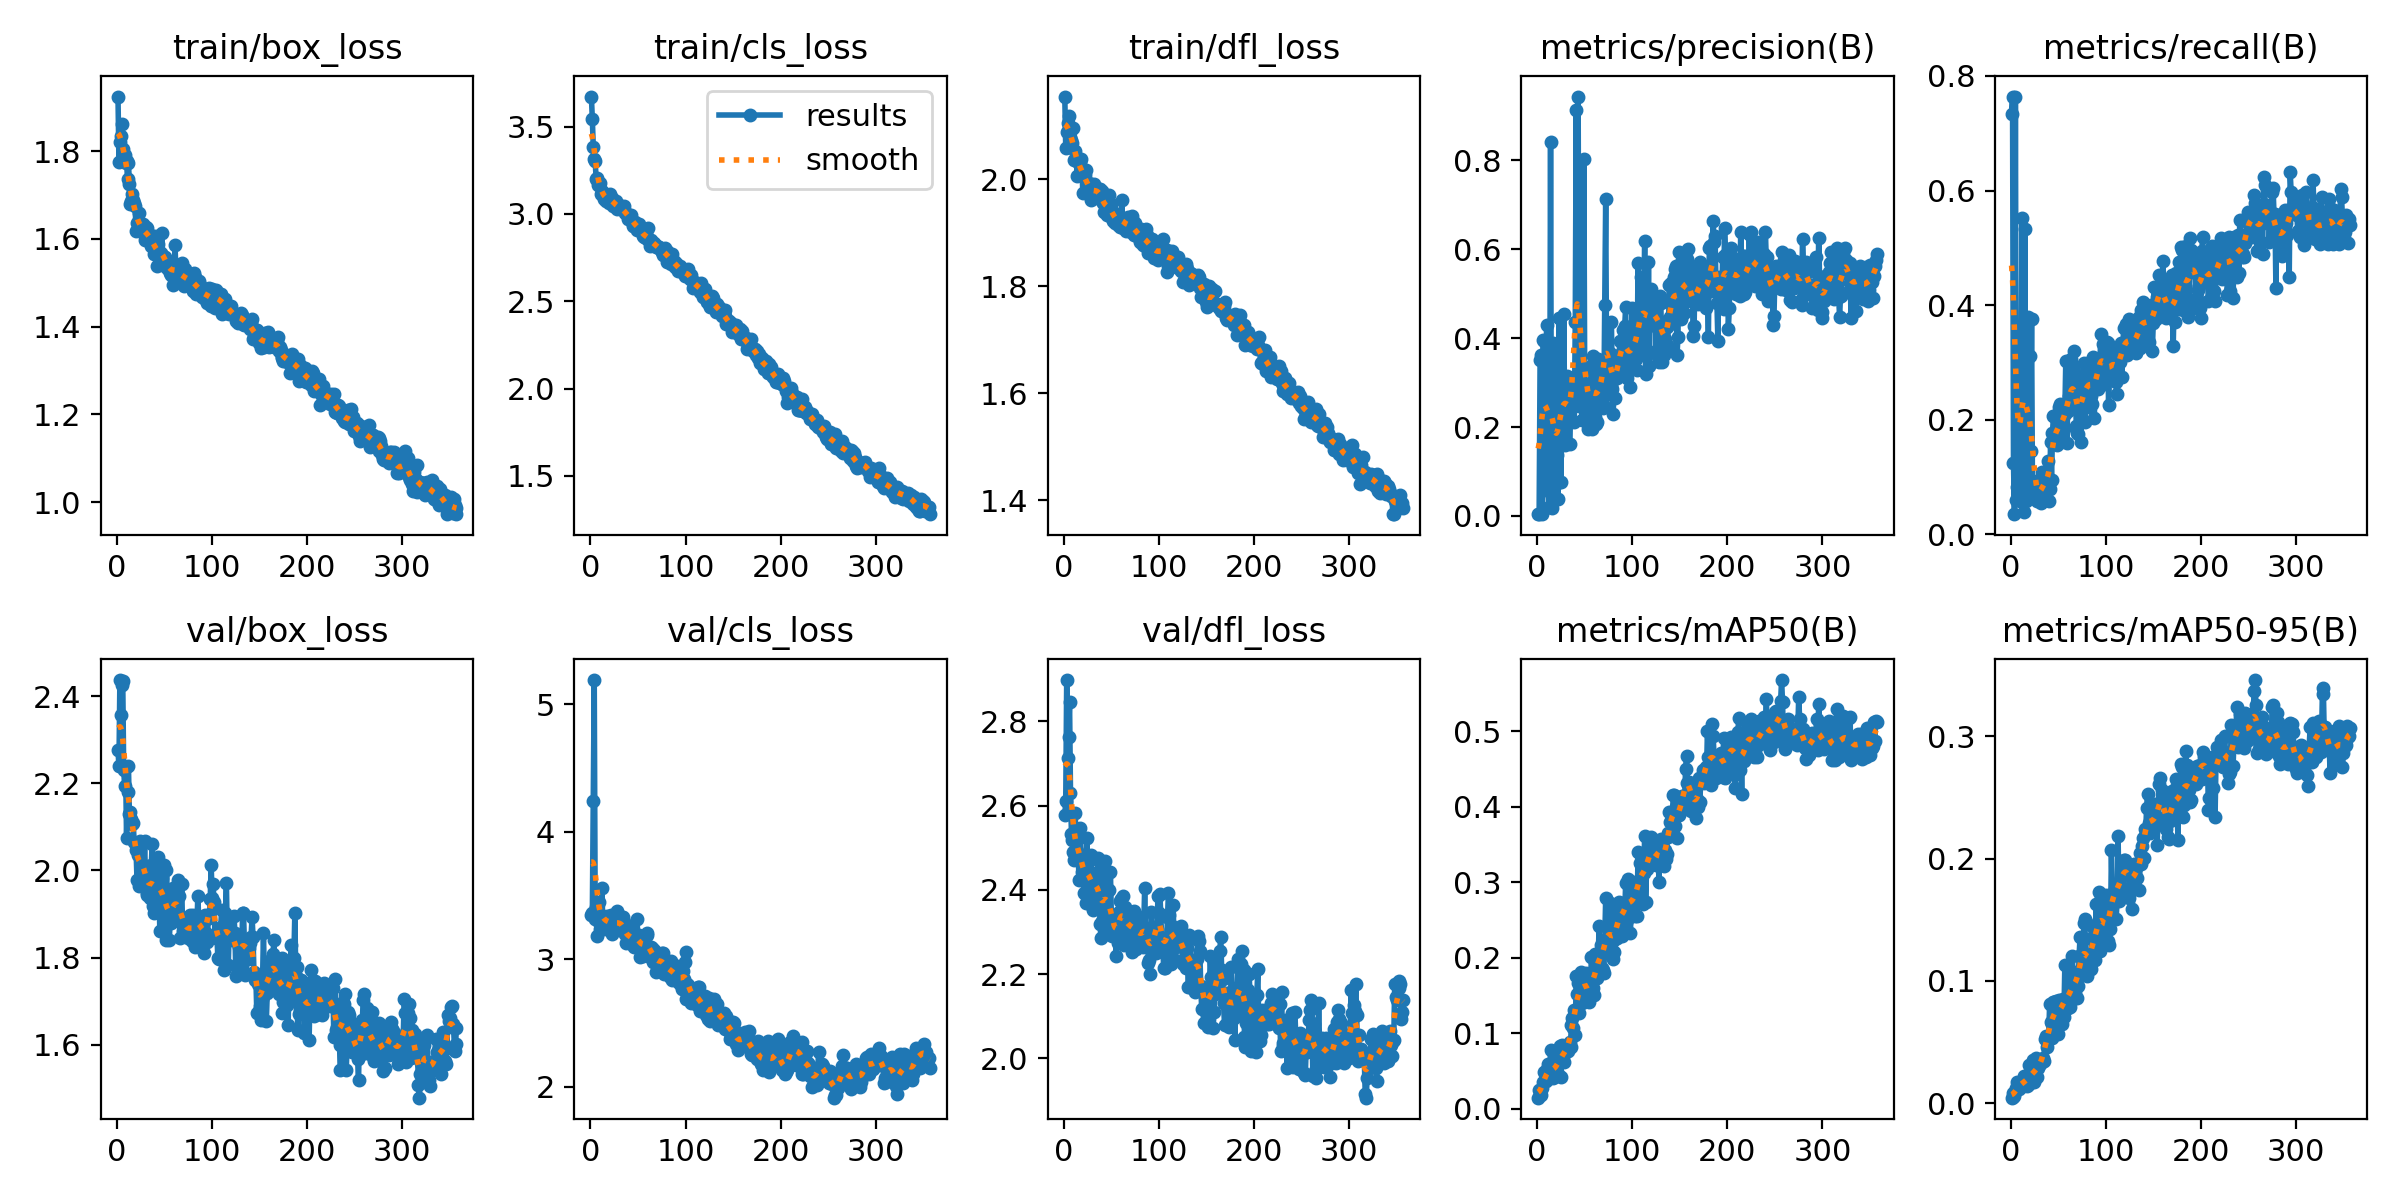

The data file committed next to this chart (first rows):
epoch, time, train/box_loss, train/cls_loss, train/dfl_loss, metrics/precision(B), metrics/recall(B), metrics/mAP50(B), metrics/mAP50-95(B), val/box_loss, val/cls_loss, val/dfl_loss, lr/pg0, lr/pg1, lr/pg2
1, 17.21, 1.924, 3.672, 2.154, 0.00405, 0.7328, 0.01474, 0.00468, 2.276, 3.343, 2.577, 0.003282, 0.003282, 0.003282
2, 28.91, 1.776, 3.541, 2.057, 0.00447, 0.7637, 0.02516, 0.00885, 2.239, 3.363, 2.61, 0.006609, 0.006609, 0.006609
3, 40.67, 1.821, 3.381, 2.087, 0.3513, 0.1244, 0.01937, 0.00549, 2.437, 4.238, 2.898, 0.009929, 0.009929, 0.009929
4, 52.42, 1.834, 3.316, 2.105, 0.3628, 0.03529, 0.01862, 0.00565, 2.356, 5.188, 2.714, 0.00997, 0.00997, 0.00997
5, 64.03, 1.863, 3.301, 2.118, 0.00438, 0.764, 0.02749, 0.00891, 2.425, 3.312, 2.762, 0.00996, 0.00996, 0.00996
6, 75.5, 1.805, 3.2, 2.079, 0.395, 0.05942, 0.03518, 0.01265, 2.434, 3.411, 2.847, 0.00995, 0.00995, 0.00995
7, 87.64, 1.788, 3.204, 2.087, 0.3931, 0.08208, 0.04932, 0.01765, 2.231, 3.186, 2.629, 0.009941, 0.009941, 0.009941
8, 99.97, 1.791, 3.165, 2.072, 0.06796, 0.06987, 0.03872, 0.0132, 2.193, 3.302, 2.533, 0.009931, 0.009931, 0.009931
9, 111.8, 1.772, 3.174, 2.068, 0.363, 0.07451, 0.03723, 0.01187, 2.237, 3.451, 2.518, 0.009921, 0.009921, 0.009921
10, 123.7, 1.778, 3.176, 2.095, 0.4292, 0.05801, 0.05267, 0.01781, 2.075, 3.24, 2.49, 0.009911, 0.009911, 0.009911
11, 135.4, 1.736, 3.113, 2.036, 0.0607, 0.2534, 0.05996, 0.01623, 2.18, 3.343, 2.472, 0.009901, 0.009901, 0.009901
12, 147.6, 1.773, 3.133, 2.052, 0.02022, 0.5516, 0.04225, 0.01458, 2.24, 3.556, 2.582, 0.009891, 0.009891, 0.009891
13, 159.6, 1.726, 3.107, 2.039, 0.05476, 0.2115, 0.04239, 0.01401, 2.129, 3.294, 2.497, 0.009881, 0.009881, 0.009881
14, 171.8, 1.68, 3.087, 2.005, 0.8408, 0.03922, 0.0785, 0.02237, 2.135, 3.239, 2.531, 0.009871, 0.009871, 0.009871
15, 183.7, 1.686, 3.103, 2.032, 0.01708, 0.5336, 0.04686, 0.01627, 2.117, 3.258, 2.487, 0.009861, 0.009861, 0.009861
16, 195.7, 1.701, 3.075, 2.029, 0.1266, 0.05864, 0.05214, 0.02147, 2.107, 3.319, 2.424, 0.009851, 0.009851, 0.009851
17, 207.7, 1.688, 3.09, 2.032, 0.39, 0.1098, 0.04087, 0.01381, 2.109, 3.338, 2.547, 0.009842, 0.009842, 0.009842
18, 219.5, 1.682, 3.102, 2.037, 0.03947, 0.3788, 0.04251, 0.0154, 2.066, 3.266, 2.482, 0.009832, 0.009832, 0.009832
19, 231.5, 1.674, 3.075, 2.019, 0.2621, 0.06247, 0.06596, 0.03178, 2.063, 3.317, 2.444, 0.009822, 0.009822, 0.009822
20, 243.3, 1.618, 3.065, 1.974, 0.07137, 0.3118, 0.05637, 0.01986, 2.046, 3.248, 2.482, 0.009812, 0.009812, 0.009812
21, 255.3, 1.636, 3.112, 2.01, 0.1374, 0.1447, 0.06501, 0.02445, 1.978, 3.325, 2.394, 0.009802, 0.009802, 0.009802
22, 267.2, 1.638, 3.086, 2.007, 0.03872, 0.3758, 0.04659, 0.0177, 2.036, 3.343, 2.424, 0.009792, 0.009792, 0.009792
23, 279.3, 1.658, 3.093, 2.017, 0.4442, 0.06492, 0.06451, 0.02289, 1.964, 3.201, 2.37, 0.009782, 0.009782, 0.009782
24, 291.3, 1.628, 3.047, 1.985, 0.2844, 0.07315, 0.08297, 0.03511, 2.068, 3.258, 2.524, 0.009772, 0.009772, 0.009772
25, 303.2, 1.617, 3.048, 1.98, 0.07592, 0.08618, 0.04181, 0.01709, 2.016, 3.343, 2.479, 0.009762, 0.009762, 0.009762
26, 315.4, 1.626, 3.056, 1.992, 0.3025, 0.09403, 0.08475, 0.02677, 1.99, 3.26, 2.423, 0.009753, 0.009753, 0.009753
27, 327.4, 1.634, 3.072, 1.992, 0.1673, 0.06884, 0.08277, 0.03692, 2.062, 3.233, 2.395, 0.009743, 0.009743, 0.009743
28, 339.3, 1.61, 3.028, 1.974, 0.4531, 0.05806, 0.06165, 0.02157, 1.985, 3.376, 2.441, 0.009733, 0.009733, 0.009733
29, 351.4, 1.597, 3.035, 1.961, 0.1605, 0.06631, 0.07357, 0.02927, 2.067, 3.323, 2.483, 0.009723, 0.009723, 0.009723
30, 363.5, 1.627, 3.05, 1.983, 0.2294, 0.07023, 0.07914, 0.03161, 1.968, 3.235, 2.361, 0.009713, 0.009713, 0.009713
31, 376.3, 1.608, 3.031, 1.973, 0.3148, 0.06915, 0.07928, 0.03195, 1.948, 3.227, 2.352, 0.009703, 0.009703, 0.009703
32, 389.4, 1.625, 3.03, 1.991, 0.2527, 0.05481, 0.07711, 0.03414, 1.944, 3.269, 2.409, 0.009693, 0.009693, 0.009693
33, 402.4, 1.613, 3.031, 1.975, 0.2472, 0.1097, 0.08463, 0.03355, 1.946, 3.333, 2.429, 0.009683, 0.009683, 0.009683
34, 415.4, 1.603, 3.035, 1.982, 0.1622, 0.08582, 0.08808, 0.03743, 1.977, 3.334, 2.44, 0.009673, 0.009673, 0.009673
35, 429.1, 1.594, 3.046, 1.978, 0.213, 0.07397, 0.08211, 0.03446, 1.937, 3.292, 2.376, 0.009663, 0.009663, 0.009663
36, 441.6, 1.584, 3.008, 1.972, 0.3104, 0.1009, 0.1112, 0.05272, 2.013, 3.198, 2.476, 0.009654, 0.009654, 0.009654
37, 454, 1.607, 3.003, 1.982, 0.2477, 0.09768, 0.1197, 0.05506, 2.06, 3.124, 2.47, 0.009644, 0.009644, 0.009644
38, 466.3, 1.603, 2.998, 1.981, 0.2817, 0.0802, 0.1072, 0.04594, 1.919, 3.187, 2.32, 0.009634, 0.009634, 0.009634
39, 478.9, 1.564, 2.971, 1.96, 0.2122, 0.1289, 0.1305, 0.05333, 1.903, 3.15, 2.287, 0.009624, 0.009624, 0.009624
40, 491.4, 1.607, 2.986, 1.978, 0.4359, 0.05882, 0.09772, 0.05239, 1.961, 3.213, 2.327, 0.009614, 0.009614, 0.009614
41, 503.9, 1.575, 2.984, 1.955, 0.9125, 0.07843, 0.1758, 0.08137, 1.986, 3.213, 2.384, 0.009604, 0.009604, 0.009604
42, 516.6, 1.538, 2.987, 1.938, 0.4358, 0.1605, 0.1526, 0.06643, 1.944, 3.127, 2.368, 0.009594, 0.009594, 0.009594
43, 529.1, 1.588, 2.996, 1.96, 0.9429, 0.0953, 0.1665, 0.06471, 2.032, 3.264, 2.469, 0.009584, 0.009584, 0.009584
44, 541.4, 1.566, 2.954, 1.949, 0.248, 0.1762, 0.127, 0.05359, 1.966, 3.145, 2.434, 0.009574, 0.009574, 0.009574
45, 554, 1.552, 2.933, 1.932, 0.3341, 0.207, 0.173, 0.08263, 1.861, 3.108, 2.296, 0.009564, 0.009564, 0.009564
46, 566.8, 1.568, 2.929, 1.947, 0.2906, 0.2073, 0.181, 0.08264, 2.004, 3.097, 2.346, 0.009555, 0.009555, 0.009555
47, 579.4, 1.614, 2.953, 1.97, 0.2163, 0.1581, 0.1406, 0.07319, 1.982, 3.189, 2.401, 0.009545, 0.009545, 0.009545
48, 591.8, 1.56, 2.936, 1.94, 0.2575, 0.1761, 0.1705, 0.08346, 1.913, 3.105, 2.344, 0.009535, 0.009535, 0.009535
49, 604.2, 1.551, 2.908, 1.956, 0.8035, 0.1569, 0.1641, 0.07606, 2.013, 3.314, 2.442, 0.009525, 0.009525, 0.009525
50, 616.5, 1.559, 2.935, 1.948, 0.2698, 0.1682, 0.1486, 0.05634, 1.889, 3.155, 2.335, 0.009515, 0.009515, 0.009515
51, 629.4, 1.54, 2.942, 1.928, 0.2473, 0.223, 0.1802, 0.08473, 1.841, 3.193, 2.291, 0.009505, 0.009505, 0.009505
52, 642.1, 1.536, 2.909, 1.922, 0.2544, 0.2267, 0.16, 0.0745, 2.002, 3.016, 2.307, 0.009495, 0.009495, 0.009495
53, 654.5, 1.55, 2.905, 1.935, 0.196, 0.1843, 0.1643, 0.08344, 1.914, 3.147, 2.319, 0.009485, 0.009485, 0.009485
54, 666.7, 1.53, 2.9, 1.918, 0.214, 0.188, 0.1417, 0.06504, 1.919, 3.126, 2.323, 0.009475, 0.009475, 0.009475
55, 679.1, 1.545, 2.874, 1.935, 0.2631, 0.1652, 0.1801, 0.08551, 1.841, 3.022, 2.244, 0.009465, 0.009465, 0.009465
56, 691.4, 1.522, 2.869, 1.921, 0.2983, 0.1835, 0.1479, 0.07052, 1.893, 3.13, 2.287, 0.009456, 0.009456, 0.009456
57, 703.7, 1.519, 2.866, 1.914, 0.3371, 0.2109, 0.2014, 0.1131, 1.879, 3.085, 2.274, 0.009446, 0.009446, 0.009446
58, 716.1, 1.538, 2.885, 1.926, 0.1947, 0.3025, 0.155, 0.08018, 1.912, 3.183, 2.347, 0.009436, 0.009436, 0.009436
59, 729.1, 1.496, 2.856, 1.91, 0.359, 0.1601, 0.1596, 0.08233, 1.959, 3.207, 2.373, 0.009426, 0.009426, 0.009426
60, 741.6, 1.526, 2.865, 1.923, 0.3264, 0.2154, 0.1512, 0.07796, 1.945, 3.189, 2.38, 0.009416, 0.009416, 0.009416
... 297 more rows
